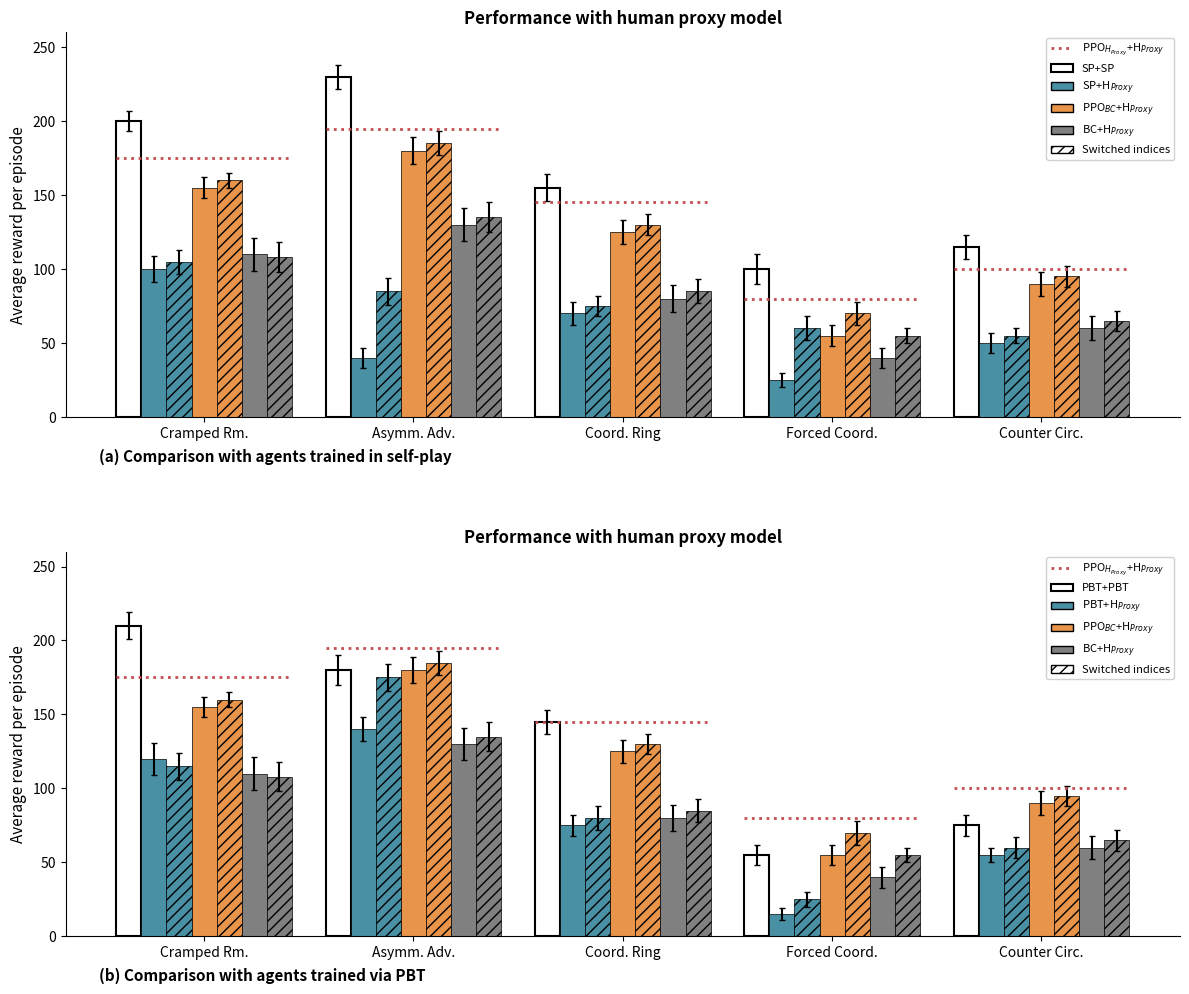

Generate this figure with matplotlib:
"""
Replicate Figure 4 from the paper:
"On the Utility of Learning about Humans for Human-AI Coordination"

Figure 4 shows:
- (a) Comparison with agents trained in self-play
- (b) Comparison with agents trained via PBT

Key elements:
- White bars: Self-play baselines (SP+SP, PBT+PBT)
- Teal bars: SP/PBT paired with Human Proxy
- Orange bars: PPO_BC paired with Human Proxy
- Gray bars: BC paired with Human Proxy
- Red dotted line: Gold standard (PPO trained with actual H_Proxy)
- Hatched bars: Switched starting positions
- Error bars: Standard error over 5 seeds
"""

import os
import argparse
import numpy as np
import matplotlib.pyplot as plt
import matplotlib.patches as mpatches
from typing import Dict, List, Optional, Tuple

# Paper-style colors
COLORS = {
    'self_play': '#4A90A4',      # Teal for SP+HP, PBT+HP
    'ppo_bc': '#E8944A',         # Orange for PPO_BC+HP
    'bc': '#808080',             # Gray for BC+HP
    'baseline_white': 'white',   # White for SP+SP, PBT+PBT
    'gold_standard': '#C44E52',  # Red for gold standard line
}

LAYOUT_NAMES = {
    'cramped_room': 'Cramped Rm.',
    'asymmetric_advantages': 'Asymm. Adv.',
    'coordination_ring': 'Coord. Ring',
    'forced_coordination': 'Forced Coord.',
    'counter_circuit': 'Counter Circ.',
}

LAYOUTS = ['cramped_room', 'asymmetric_advantages', 'coordination_ring', 
           'forced_coordination', 'counter_circuit']


def load_evaluation_results(results_dir: str) -> Dict:
    """
    Load evaluation results from JSON files.
    
    Expected structure:
    results_dir/
        cramped_room/
            sp_sp.json
            sp_hp.json
            ppo_bc_hp.json
            bc_hp.json
            ppo_hp_hp.json  (gold standard)
    """
    import json
    
    results = {}
    for layout in LAYOUTS:
        layout_dir = os.path.join(results_dir, layout)
        if not os.path.exists(layout_dir):
            continue
            
        results[layout] = {}
        for agent_pair in ['sp_sp', 'sp_hp', 'ppo_bc_hp', 'bc_hp', 'ppo_hp_hp',
                           'pbt_pbt', 'pbt_hp']:
            filepath = os.path.join(layout_dir, f'{agent_pair}.json')
            if os.path.exists(filepath):
                with open(filepath, 'r') as f:
                    results[layout][agent_pair] = json.load(f)
    
    return results


def create_sample_data() -> Dict:
    """
    Create sample data structure matching paper Figure 4.
    Replace with actual evaluation results.
    """
    # Sample data based on paper Figure 4 (approximate values)
    data = {
        'cramped_room': {
            'sp_sp': {'mean': 200, 'std': 15, 'se': 7},
            'sp_hp': {'mean': 100, 'std': 20, 'se': 9},
            'sp_hp_swapped': {'mean': 105, 'std': 18, 'se': 8},
            'ppo_bc_hp': {'mean': 155, 'std': 15, 'se': 7},
            'ppo_bc_hp_swapped': {'mean': 160, 'std': 12, 'se': 5},
            'bc_hp': {'mean': 110, 'std': 25, 'se': 11},
            'bc_hp_swapped': {'mean': 108, 'std': 22, 'se': 10},
            'ppo_hp_hp': {'mean': 175, 'std': 10, 'se': 4},  # Gold standard
            # PBT versions
            'pbt_pbt': {'mean': 210, 'std': 20, 'se': 9},
            'pbt_hp': {'mean': 120, 'std': 25, 'se': 11},
            'pbt_hp_swapped': {'mean': 115, 'std': 20, 'se': 9},
        },
        'asymmetric_advantages': {
            'sp_sp': {'mean': 230, 'std': 18, 'se': 8},
            'sp_hp': {'mean': 40, 'std': 15, 'se': 7},
            'sp_hp_swapped': {'mean': 85, 'std': 20, 'se': 9},
            'ppo_bc_hp': {'mean': 180, 'std': 20, 'se': 9},
            'ppo_bc_hp_swapped': {'mean': 185, 'std': 18, 'se': 8},
            'bc_hp': {'mean': 130, 'std': 25, 'se': 11},
            'bc_hp_swapped': {'mean': 135, 'std': 22, 'se': 10},
            'ppo_hp_hp': {'mean': 195, 'std': 12, 'se': 5},
            'pbt_pbt': {'mean': 180, 'std': 22, 'se': 10},
            'pbt_hp': {'mean': 140, 'std': 18, 'se': 8},
            'pbt_hp_swapped': {'mean': 175, 'std': 20, 'se': 9},
        },
        'coordination_ring': {
            'sp_sp': {'mean': 155, 'std': 20, 'se': 9},
            'sp_hp': {'mean': 70, 'std': 18, 'se': 8},
            'sp_hp_swapped': {'mean': 75, 'std': 15, 'se': 7},
            'ppo_bc_hp': {'mean': 125, 'std': 18, 'se': 8},
            'ppo_bc_hp_swapped': {'mean': 130, 'std': 15, 'se': 7},
            'bc_hp': {'mean': 80, 'std': 20, 'se': 9},
            'bc_hp_swapped': {'mean': 85, 'std': 18, 'se': 8},
            'ppo_hp_hp': {'mean': 145, 'std': 12, 'se': 5},
            'pbt_pbt': {'mean': 145, 'std': 18, 'se': 8},
            'pbt_hp': {'mean': 75, 'std': 15, 'se': 7},
            'pbt_hp_swapped': {'mean': 80, 'std': 18, 'se': 8},
        },
        'forced_coordination': {
            'sp_sp': {'mean': 100, 'std': 22, 'se': 10},
            'sp_hp': {'mean': 25, 'std': 12, 'se': 5},
            'sp_hp_swapped': {'mean': 60, 'std': 18, 'se': 8},
            'ppo_bc_hp': {'mean': 55, 'std': 15, 'se': 7},
            'ppo_bc_hp_swapped': {'mean': 70, 'std': 18, 'se': 8},
            'bc_hp': {'mean': 40, 'std': 15, 'se': 7},
            'bc_hp_swapped': {'mean': 55, 'std': 12, 'se': 5},
            'ppo_hp_hp': {'mean': 80, 'std': 10, 'se': 4},
            'pbt_pbt': {'mean': 55, 'std': 15, 'se': 7},
            'pbt_hp': {'mean': 15, 'std': 10, 'se': 4},
            'pbt_hp_swapped': {'mean': 25, 'std': 12, 'se': 5},
        },
        'counter_circuit': {
            'sp_sp': {'mean': 115, 'std': 18, 'se': 8},
            'sp_hp': {'mean': 50, 'std': 15, 'se': 7},
            'sp_hp_swapped': {'mean': 55, 'std': 12, 'se': 5},
            'ppo_bc_hp': {'mean': 90, 'std': 18, 'se': 8},
            'ppo_bc_hp_swapped': {'mean': 95, 'std': 15, 'se': 7},
            'bc_hp': {'mean': 60, 'std': 18, 'se': 8},
            'bc_hp_swapped': {'mean': 65, 'std': 15, 'se': 7},
            'ppo_hp_hp': {'mean': 100, 'std': 10, 'se': 4},
            'pbt_pbt': {'mean': 75, 'std': 15, 'se': 7},
            'pbt_hp': {'mean': 55, 'std': 12, 'se': 5},
            'pbt_hp_swapped': {'mean': 60, 'std': 15, 'se': 7},
        },
    }
    return data


def plot_figure_4a(ax, data: Dict, show_legend: bool = True):
    """
    Plot Figure 4(a): Comparison with agents trained in self-play
    
    Bars (left to right per layout):
    1. SP+SP (white, baseline)
    2. SP+H_Proxy (teal)
    3. SP+H_Proxy swapped (teal, hatched)
    4. PPO_BC+H_Proxy (orange)
    5. PPO_BC+H_Proxy swapped (orange, hatched)
    6. BC+H_Proxy (gray)
    7. BC+H_Proxy swapped (gray, hatched)
    
    Plus red dotted line for gold standard
    """
    x = np.arange(len(LAYOUTS))
    width = 0.12
    
    # Extract data
    sp_sp = [data[l].get('sp_sp', {}).get('mean', 0) for l in LAYOUTS]
    sp_sp_se = [data[l].get('sp_sp', {}).get('se', 0) for l in LAYOUTS]
    
    sp_hp = [data[l].get('sp_hp', {}).get('mean', 0) for l in LAYOUTS]
    sp_hp_se = [data[l].get('sp_hp', {}).get('se', 0) for l in LAYOUTS]
    sp_hp_sw = [data[l].get('sp_hp_swapped', {}).get('mean', 0) for l in LAYOUTS]
    sp_hp_sw_se = [data[l].get('sp_hp_swapped', {}).get('se', 0) for l in LAYOUTS]
    
    ppo_bc = [data[l].get('ppo_bc_hp', {}).get('mean', 0) for l in LAYOUTS]
    ppo_bc_se = [data[l].get('ppo_bc_hp', {}).get('se', 0) for l in LAYOUTS]
    ppo_bc_sw = [data[l].get('ppo_bc_hp_swapped', {}).get('mean', 0) for l in LAYOUTS]
    ppo_bc_sw_se = [data[l].get('ppo_bc_hp_swapped', {}).get('se', 0) for l in LAYOUTS]
    
    bc_hp = [data[l].get('bc_hp', {}).get('mean', 0) for l in LAYOUTS]
    bc_hp_se = [data[l].get('bc_hp', {}).get('se', 0) for l in LAYOUTS]
    bc_hp_sw = [data[l].get('bc_hp_swapped', {}).get('mean', 0) for l in LAYOUTS]
    bc_hp_sw_se = [data[l].get('bc_hp_swapped', {}).get('se', 0) for l in LAYOUTS]
    
    gold = [data[l].get('ppo_hp_hp', {}).get('mean', 0) for l in LAYOUTS]
    
    # Plot bars
    bars1 = ax.bar(x - 3*width, sp_sp, width, yerr=sp_sp_se, 
                   color='white', edgecolor='black', linewidth=1.5,
                   capsize=2, label='SP+SP')
    
    bars2 = ax.bar(x - 2*width, sp_hp, width, yerr=sp_hp_se,
                   color=COLORS['self_play'], edgecolor='black', linewidth=0.5,
                   capsize=2, label='SP+H$_{Proxy}$')
    bars3 = ax.bar(x - width, sp_hp_sw, width, yerr=sp_hp_sw_se,
                   color=COLORS['self_play'], edgecolor='black', linewidth=0.5,
                   hatch='///', capsize=2)
    
    bars4 = ax.bar(x, ppo_bc, width, yerr=ppo_bc_se,
                   color=COLORS['ppo_bc'], edgecolor='black', linewidth=0.5,
                   capsize=2, label='PPO$_{BC}$+H$_{Proxy}$')
    bars5 = ax.bar(x + width, ppo_bc_sw, width, yerr=ppo_bc_sw_se,
                   color=COLORS['ppo_bc'], edgecolor='black', linewidth=0.5,
                   hatch='///', capsize=2)
    
    bars6 = ax.bar(x + 2*width, bc_hp, width, yerr=bc_hp_se,
                   color=COLORS['bc'], edgecolor='black', linewidth=0.5,
                   capsize=2, label='BC+H$_{Proxy}$')
    bars7 = ax.bar(x + 3*width, bc_hp_sw, width, yerr=bc_hp_sw_se,
                   color=COLORS['bc'], edgecolor='black', linewidth=0.5,
                   hatch='///', capsize=2)
    
    # Gold standard line
    for i, g in enumerate(gold):
        ax.hlines(g, x[i] - 3.5*width, x[i] + 3.5*width, 
                  colors=COLORS['gold_standard'], linestyles='dotted', linewidth=2)
    
    # Formatting
    ax.set_ylabel('Average reward per episode', fontsize=11)
    ax.set_xticks(x)
    ax.set_xticklabels([LAYOUT_NAMES[l] for l in LAYOUTS], fontsize=10)
    ax.set_ylim(0, 260)
    ax.set_title('Performance with human proxy model', fontsize=12, fontweight='bold')
    
    if show_legend:
        # Create custom legend
        legend_elements = [
            plt.Line2D([0], [0], color=COLORS['gold_standard'], linestyle='dotted', 
                       linewidth=2, label='PPO$_{H_{Proxy}}$+H$_{Proxy}$'),
            mpatches.Patch(facecolor='white', edgecolor='black', linewidth=1.5, 
                          label='SP+SP'),
            mpatches.Patch(facecolor=COLORS['self_play'], edgecolor='black', 
                          label='SP+H$_{Proxy}$'),
            mpatches.Patch(facecolor=COLORS['ppo_bc'], edgecolor='black', 
                          label='PPO$_{BC}$+H$_{Proxy}$'),
            mpatches.Patch(facecolor=COLORS['bc'], edgecolor='black', 
                          label='BC+H$_{Proxy}$'),
            mpatches.Patch(facecolor='white', edgecolor='black', hatch='///', 
                          label='Switched indices'),
        ]
        ax.legend(handles=legend_elements, loc='upper right', fontsize=8, 
                  framealpha=0.9)
    
    ax.spines['top'].set_visible(False)
    ax.spines['right'].set_visible(False)
    
    return ax


def plot_figure_4b(ax, data: Dict, show_legend: bool = True):
    """
    Plot Figure 4(b): Comparison with agents trained via PBT
    
    Similar to 4(a) but with PBT instead of SP
    """
    x = np.arange(len(LAYOUTS))
    width = 0.12
    
    # Extract data
    pbt_pbt = [data[l].get('pbt_pbt', {}).get('mean', 0) for l in LAYOUTS]
    pbt_pbt_se = [data[l].get('pbt_pbt', {}).get('se', 0) for l in LAYOUTS]
    
    pbt_hp = [data[l].get('pbt_hp', {}).get('mean', 0) for l in LAYOUTS]
    pbt_hp_se = [data[l].get('pbt_hp', {}).get('se', 0) for l in LAYOUTS]
    pbt_hp_sw = [data[l].get('pbt_hp_swapped', {}).get('mean', 0) for l in LAYOUTS]
    pbt_hp_sw_se = [data[l].get('pbt_hp_swapped', {}).get('se', 0) for l in LAYOUTS]
    
    ppo_bc = [data[l].get('ppo_bc_hp', {}).get('mean', 0) for l in LAYOUTS]
    ppo_bc_se = [data[l].get('ppo_bc_hp', {}).get('se', 0) for l in LAYOUTS]
    ppo_bc_sw = [data[l].get('ppo_bc_hp_swapped', {}).get('mean', 0) for l in LAYOUTS]
    ppo_bc_sw_se = [data[l].get('ppo_bc_hp_swapped', {}).get('se', 0) for l in LAYOUTS]
    
    bc_hp = [data[l].get('bc_hp', {}).get('mean', 0) for l in LAYOUTS]
    bc_hp_se = [data[l].get('bc_hp', {}).get('se', 0) for l in LAYOUTS]
    bc_hp_sw = [data[l].get('bc_hp_swapped', {}).get('mean', 0) for l in LAYOUTS]
    bc_hp_sw_se = [data[l].get('bc_hp_swapped', {}).get('se', 0) for l in LAYOUTS]
    
    gold = [data[l].get('ppo_hp_hp', {}).get('mean', 0) for l in LAYOUTS]
    
    # Plot bars
    bars1 = ax.bar(x - 3*width, pbt_pbt, width, yerr=pbt_pbt_se,
                   color='white', edgecolor='black', linewidth=1.5,
                   capsize=2, label='PBT+PBT')
    
    bars2 = ax.bar(x - 2*width, pbt_hp, width, yerr=pbt_hp_se,
                   color=COLORS['self_play'], edgecolor='black', linewidth=0.5,
                   capsize=2, label='PBT+H$_{Proxy}$')
    bars3 = ax.bar(x - width, pbt_hp_sw, width, yerr=pbt_hp_sw_se,
                   color=COLORS['self_play'], edgecolor='black', linewidth=0.5,
                   hatch='///', capsize=2)
    
    bars4 = ax.bar(x, ppo_bc, width, yerr=ppo_bc_se,
                   color=COLORS['ppo_bc'], edgecolor='black', linewidth=0.5,
                   capsize=2, label='PPO$_{BC}$+H$_{Proxy}$')
    bars5 = ax.bar(x + width, ppo_bc_sw, width, yerr=ppo_bc_sw_se,
                   color=COLORS['ppo_bc'], edgecolor='black', linewidth=0.5,
                   hatch='///', capsize=2)
    
    bars6 = ax.bar(x + 2*width, bc_hp, width, yerr=bc_hp_se,
                   color=COLORS['bc'], edgecolor='black', linewidth=0.5,
                   capsize=2, label='BC+H$_{Proxy}$')
    bars7 = ax.bar(x + 3*width, bc_hp_sw, width, yerr=bc_hp_sw_se,
                   color=COLORS['bc'], edgecolor='black', linewidth=0.5,
                   hatch='///', capsize=2)
    
    # Gold standard line
    for i, g in enumerate(gold):
        ax.hlines(g, x[i] - 3.5*width, x[i] + 3.5*width,
                  colors=COLORS['gold_standard'], linestyles='dotted', linewidth=2)
    
    # Formatting
    ax.set_ylabel('Average reward per episode', fontsize=11)
    ax.set_xticks(x)
    ax.set_xticklabels([LAYOUT_NAMES[l] for l in LAYOUTS], fontsize=10)
    ax.set_ylim(0, 260)
    ax.set_title('Performance with human proxy model', fontsize=12, fontweight='bold')
    
    if show_legend:
        legend_elements = [
            plt.Line2D([0], [0], color=COLORS['gold_standard'], linestyle='dotted',
                       linewidth=2, label='PPO$_{H_{Proxy}}$+H$_{Proxy}$'),
            mpatches.Patch(facecolor='white', edgecolor='black', linewidth=1.5,
                          label='PBT+PBT'),
            mpatches.Patch(facecolor=COLORS['self_play'], edgecolor='black',
                          label='PBT+H$_{Proxy}$'),
            mpatches.Patch(facecolor=COLORS['ppo_bc'], edgecolor='black',
                          label='PPO$_{BC}$+H$_{Proxy}$'),
            mpatches.Patch(facecolor=COLORS['bc'], edgecolor='black',
                          label='BC+H$_{Proxy}$'),
            mpatches.Patch(facecolor='white', edgecolor='black', hatch='///',
                          label='Switched indices'),
        ]
        ax.legend(handles=legend_elements, loc='upper right', fontsize=8,
                  framealpha=0.9)
    
    ax.spines['top'].set_visible(False)
    ax.spines['right'].set_visible(False)
    
    return ax


def plot_figure_4(data: Dict, save_path: Optional[str] = None):
    """
    Create the complete Figure 4 with both subplots.
    """
    fig, (ax1, ax2) = plt.subplots(2, 1, figsize=(12, 10))
    
    plot_figure_4a(ax1, data)
    ax1.text(-0.5, -30, '(a) Comparison with agents trained in self-play',
             fontsize=11, fontweight='bold', ha='left')
    
    plot_figure_4b(ax2, data)
    ax2.text(-0.5, -30, '(b) Comparison with agents trained via PBT',
             fontsize=11, fontweight='bold', ha='left')
    
    plt.tight_layout()
    plt.subplots_adjust(hspace=0.35)
    
    if save_path:
        plt.savefig(save_path, dpi=300, bbox_inches='tight')
        print(f"Saved figure to {save_path}")
    
    plt.show()


def plot_simple_comparison(data: Dict, save_path: Optional[str] = None):
    """
    Create a simplified version showing just SP comparison (4a).
    Useful if PBT is not implemented.
    """
    fig, ax = plt.subplots(figsize=(12, 6))
    plot_figure_4a(ax, data)
    ax.set_title('Performance with human proxy model\n(Comparison with agents trained in self-play)',
                 fontsize=12, fontweight='bold')
    
    plt.tight_layout()
    
    if save_path:
        plt.savefig(save_path, dpi=300, bbox_inches='tight')
        print(f"Saved figure to {save_path}")
    
    plt.show()


def main():
    parser = argparse.ArgumentParser(description='Plot Figure 4 from the paper')
    parser.add_argument('--results_dir', type=str, default=None,
                        help='Directory containing evaluation results')
    parser.add_argument('--save', type=str, default=None,
                        help='Path to save the figure')
    parser.add_argument('--simple', action='store_true',
                        help='Plot only Figure 4(a) without PBT')
    parser.add_argument('--demo', action='store_true',
                        help='Use sample data for demonstration')
    
    args = parser.parse_args()
    
    if args.demo or args.results_dir is None:
        print("Using sample data for demonstration...")
        print("To use actual results, provide --results_dir")
        data = create_sample_data()
    else:
        data = load_evaluation_results(args.results_dir)
    
    if args.simple:
        plot_simple_comparison(data, args.save)
    else:
        plot_figure_4(data, args.save)


if __name__ == '__main__':
    main()
